Labelled photos from "spectrograms_split", an image-classification folder in yildiramdsa/sleep_apnea_classification_via_eeg_spectrograms_and_deep_learning. The possible labels are: mild, moderate, normal, severe.

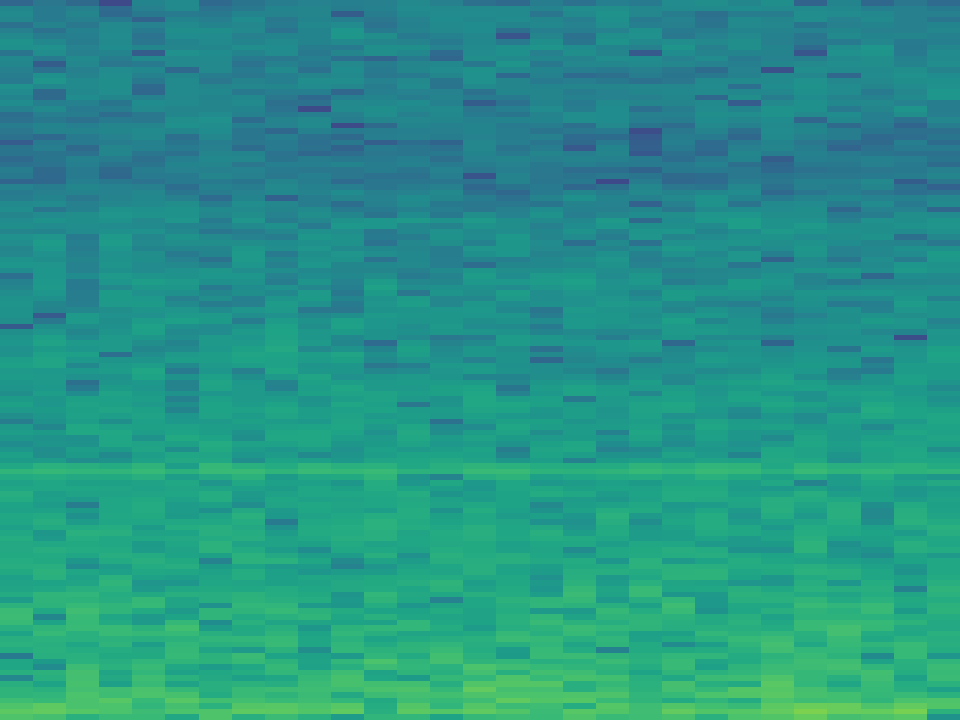
Label: moderate

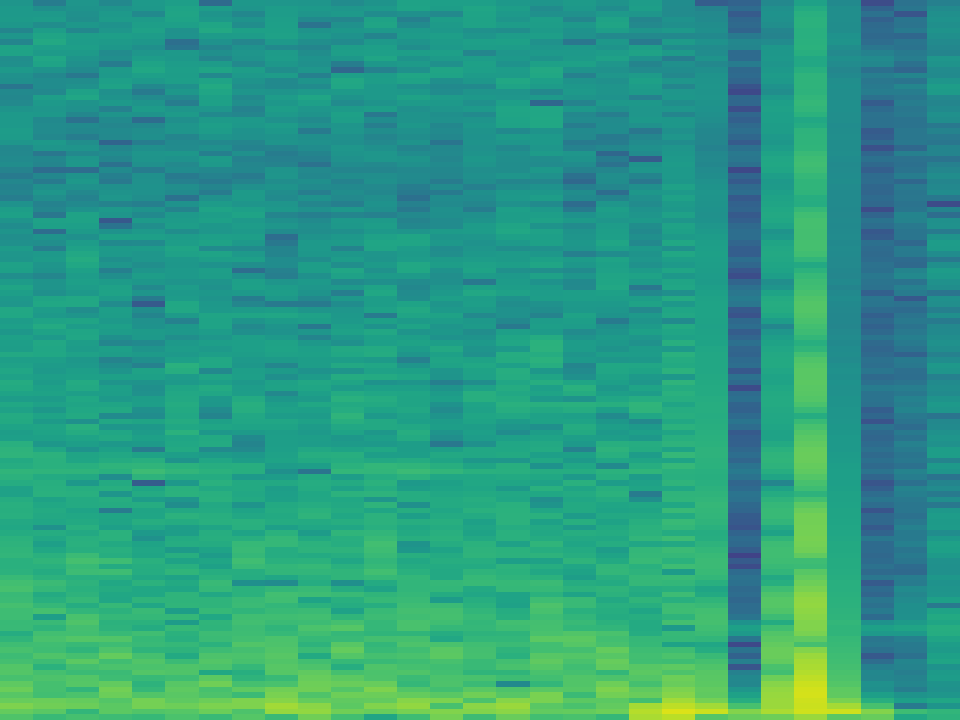
Label: severe

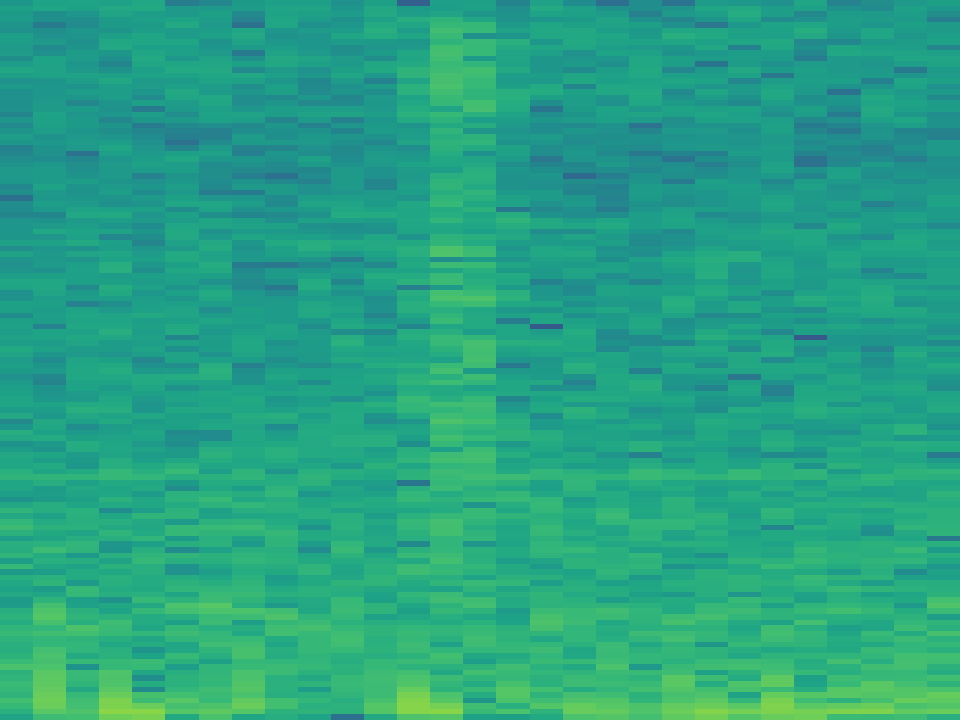
Label: normal

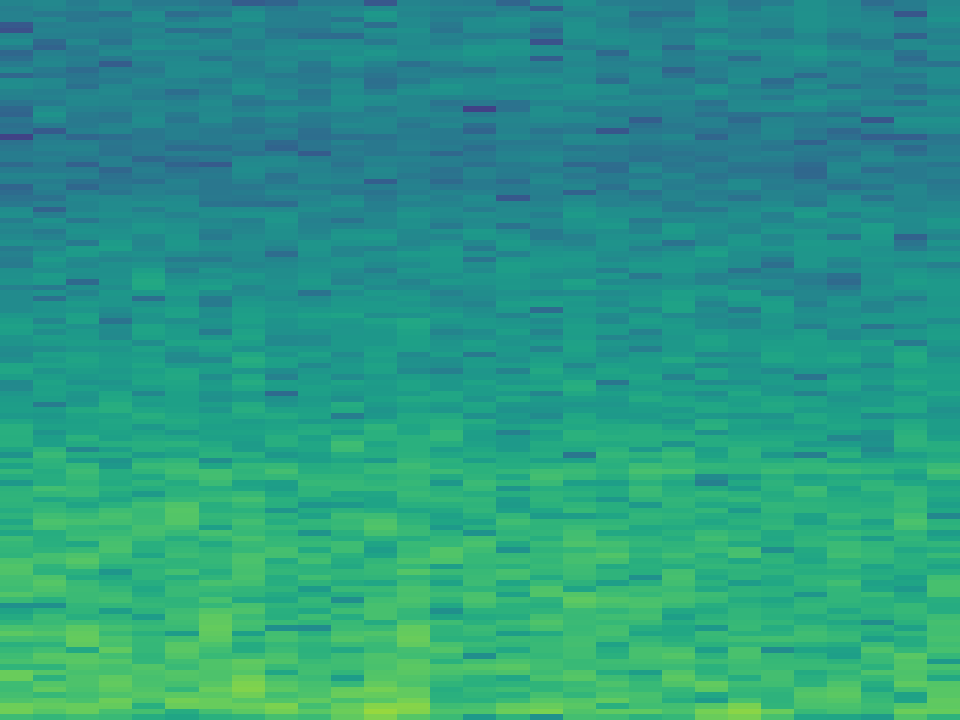
Label: mild

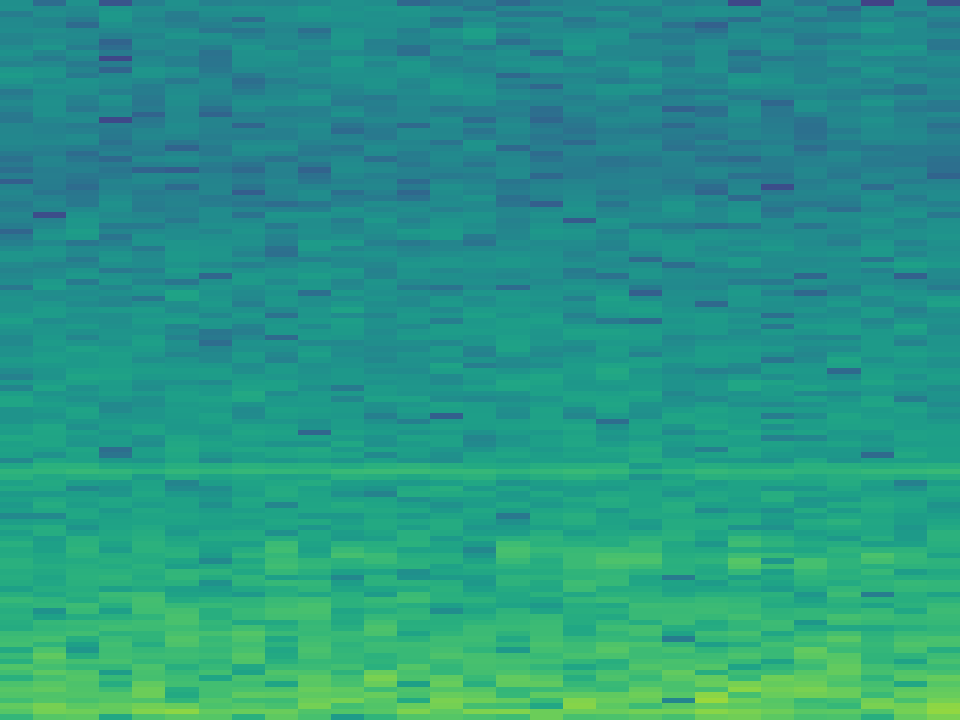
Label: moderate

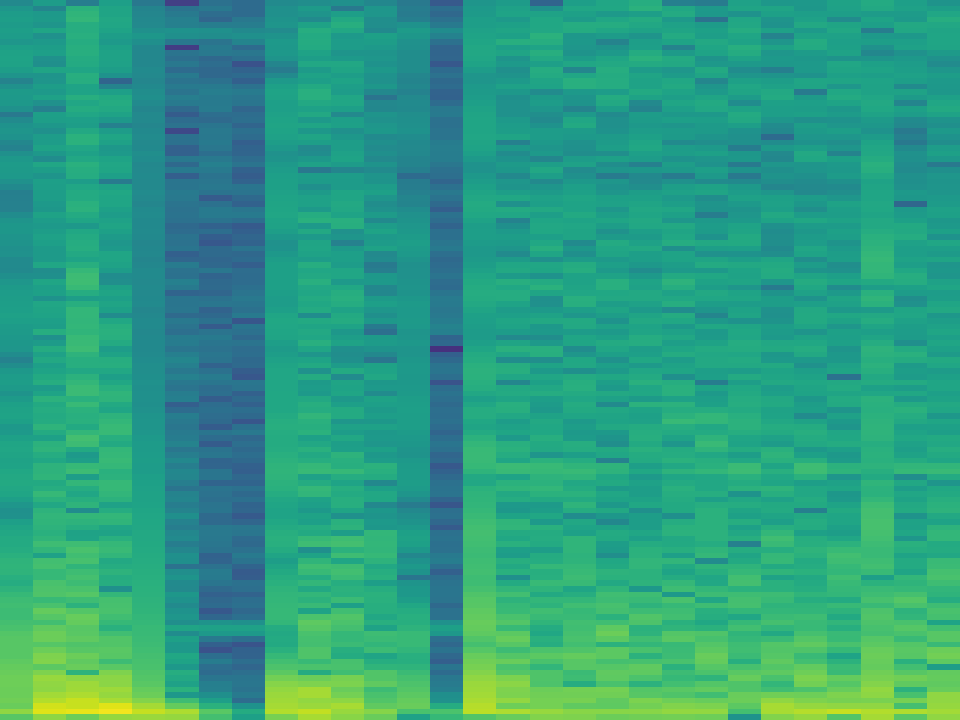
Label: severe
